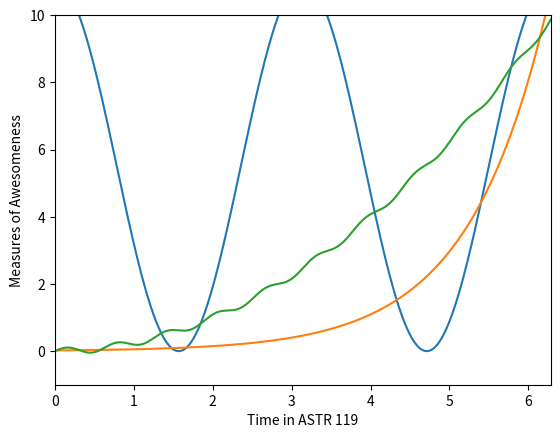

Python code for this plot:
# imports numpy and matplotlib
import numpy as np
import matplotlib.pyplot as plt

# creates an array x with 1000 equally spaced values from 0 to 2*pi
x = np.linspace(0, 2 * np.pi, 1000)

# defines the three functions
y1 = (5.5 * np.cos(2 * x)) + 5.5
y2 = 0.02 * np.exp(x)
y3 = (0.25 * x ** 2) + (0.1 * np.sin(10 * x))

# plots the three functions
plt.plot(x, y1)
plt.plot(x, y2)
plt.plot(x, y3)

# sets range of plot on the x-axis from 0 to 2*pi and the y-axis from -1 to 10
plt.xlim(0, 2 * np.pi)
plt.ylim(-1, 10)

# labels axes
plt.ylabel("Measures of Awesomeness")
plt.xlabel("Time in ASTR 119")

# shows the resulting plot
plt.show()